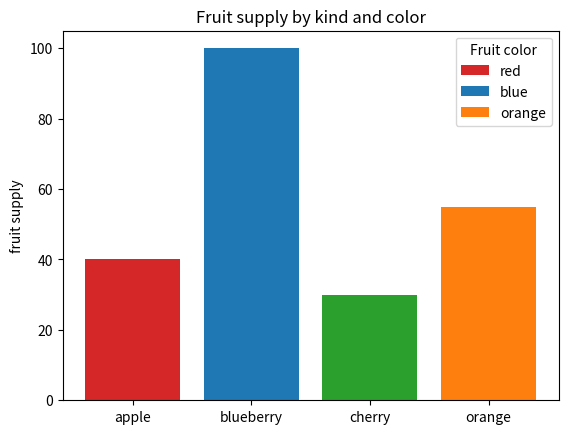

The matplotlib source for this figure:
import matplotlib.pyplot as plt

fig, ax = plt.subplots()

fruits = ['apple', 'blueberry', 'cherry', 'orange']
counts = [40, 100, 30, 55]
bar_labels = ['red', 'blue', '_red', 'orange']
bar_colors = ['tab:red', 'tab:blue', 'tab:green', 'tab:orange']

ax.bar(fruits, counts, label=bar_labels, color=bar_colors)

ax.set_ylabel('fruit supply')
ax.set_title('Fruit supply by kind and color')
ax.legend(title='Fruit color')

plt.show()